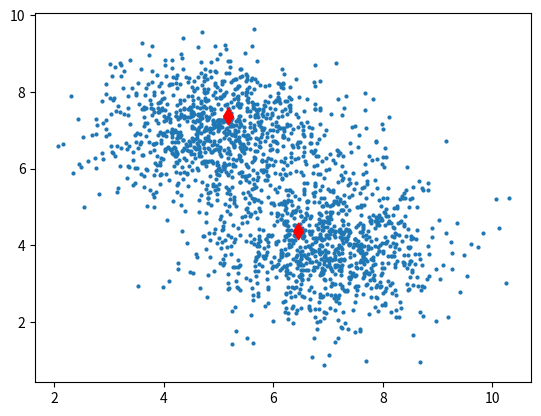

Python code for this plot:
# -*- coding: utf-8 -*-
"""
Created on Sun Oct 21 09:21:04 2018

@author: Mohammad Doosti Lakhani
"""


# import libraries
import numpy as np
import matplotlib.pyplot as plt
from copy import deepcopy

def generate_sample_data(n_clusters, center_coordinates, random_data_shape):
    
    # the coordinate of new random data
    # we will build random data around this centers
    cc = np.zeros(shape = (n_clusters,2)) 
    for i in range(len(cc)):
        cc[i] = np.array(center_coordinates[i])
            
    # data points to cluster       
    data = np.zeros(shape=(n_clusters, random_data_shape[0],random_data_shape[1]))
    
    for i in range(len(cc)):
        data[i] = np.random.randn(*random_data_shape) + cc[i]
        
    data = data.reshape((n_clusters*random_data_shape[0], random_data_shape[1]))
    return data


def plotter(data, centers = []):
    # only work for 2 dimensional data
    plot = plt.scatter(data[:,0], data[:,1], s = 4)
    if len(centers) != 0:
        plot = plt.scatter(centers[:,0], centers[:,1], marker='d', c='red', s=70)
    return plot


def fit(data, n_clusters, max_iterations = 300, threshold = 1e-10):
    m = data.shape[0] # number of training data
    n = data.shape[1] # number of features of every single train data
    
    # we generate random centers
    # we use standard deviation and mean to ensure centers cover all data and distributed normally
    mean = np.mean(data, axis = 0) # mean of each feature
    sigma = np.std(data, axis = 0) # standard deviation of each feature
    
    # randomly selected centers
    centers = np.random.randn(n_clusters,n)*sigma + mean
    
    
    old_centers = np.zeros(centers.shape) # save old centers to capture error in every update
    new_centers = deepcopy(centers) # update each time with new mean and std
    distances = np.zeros((m,n_clusters)) # distances of each point to the all centeres
    
    e = np.linalg.norm(new_centers - old_centers) # metric function = sqrt(sum((a-b)**2))
    threshold = 1e-10 # when we updating centers, if error was less than this, we finish our job
    
    while  max_iterations > 0 and e > threshold:
        for i in range(n_clusters):
            # measure distance to each center
            distances[:,i] = np.linalg.norm(data - centers[i], axis = 1)
        
        # assign clusters to the closest center            
        clusters = np.argmin(distances, axis = 1)    
        old_centers = deepcopy(new_centers)
    
        # update centers
        for i in range(n_clusters):
            new_centers[i] = np.mean(data[clusters == i], axis = 0)
        
        e = np.linalg.norm(new_centers - old_centers)
        max_iterations -= max_iterations-1
        
    return new_centers


d = generate_sample_data(2, [[5,7],[7,4],[3,1]], (1000,2))
c = fit(d, 2)
p = plotter(d,c)
p
